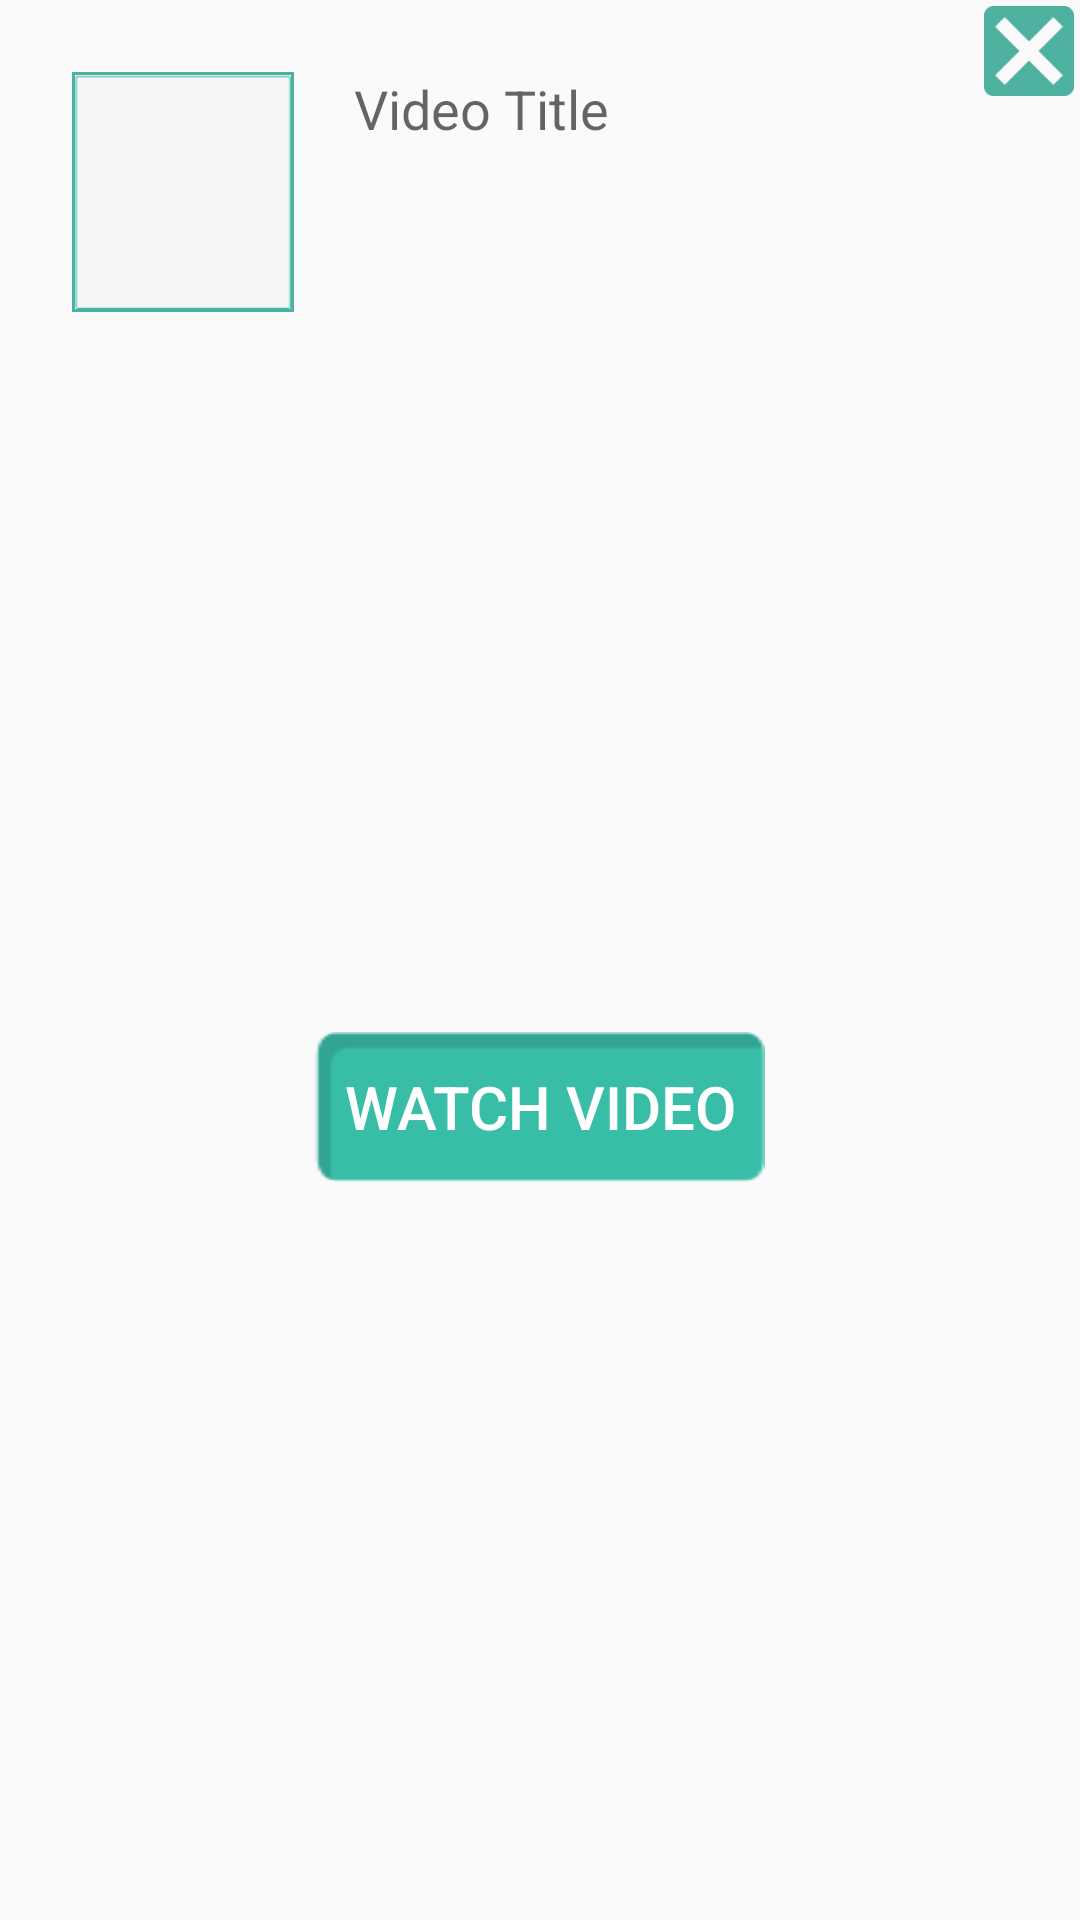

Here is an Android app screen rendered from its layout file. Give the layout XML and the strings, colors and styles it references.
<!-- AndroidManifest.xml: application theme Theme.AppCompat.Light -->
<!-- res/layout/activity_promo_notification.xml -->
<?xml version="1.0" encoding="utf-8"?>

<RelativeLayout android:layout_width="fill_parent" android:layout_height="fill_parent"
  xmlns:android="http://schemas.android.com/apk/res/android">
    <ImageView android:id="@id/imgProm" android:background="@drawable/thumb_bg" android:layout_width="74.0dip" android:layout_height="80.0dip" android:layout_marginLeft="24.0dip" android:layout_marginTop="24.0dip" android:src="@drawable/vote_list_thumbnail_bg" android:scaleType="fitXY" android:layout_alignParentLeft="true" android:layout_alignParentTop="true" />
    <TextView android:textAppearance="?android:textAppearanceMedium" android:id="@id/tvTitle" android:layout_width="wrap_content" android:layout_height="wrap_content" android:layout_marginLeft="20.0dip" android:text="Video Title" android:maxLines="3" android:layout_toLeftOf="@id/imageButton1" android:layout_toRightOf="@id/imgProm" android:layout_alignTop="@id/imgProm" android:layout_alignBottom="@id/imgProm" />
    <ScrollView android:id="@id/scrollView1" android:layout_width="wrap_content" android:layout_height="210.0dip" android:layout_marginTop="10.0dip" android:layout_marginRight="24.0dip" android:layout_below="@id/imgProm" android:layout_alignLeft="@id/imgProm">
        <TextView android:id="@id/tvDescription" android:paddingBottom="20.0dip" android:layout_width="fill_parent" android:layout_height="858.0dip" android:layout_marginLeft="5.0dip" android:layout_marginTop="10.0dip" android:layout_marginRight="5.0dip" android:layout_marginBottom="10.0dip" />
    </ScrollView>
    <ImageButton android:id="@id/imageButton1" android:background="#00000000" android:layout_width="30.0dip" android:layout_height="30.0dip" android:layout_marginTop="2.0dip" android:layout_marginRight="2.0dip" android:src="@drawable/btnclose" android:scaleType="fitCenter" android:layout_alignParentTop="true" android:layout_alignParentRight="true" />
    <Button android:textSize="20.0sp" android:textColor="#ffffffff" android:id="@id/btnVideo" android:background="@drawable/btn_vote_fx" android:layout_width="150.0dip" android:layout_height="50.0dip" android:layout_marginTop="20.0dip" android:text="Watch Video" android:layout_below="@id/scrollView1" android:layout_centerHorizontal="true" />
</RelativeLayout>
<!-- resources referenced by this layout -->
<resources>
  <!-- drawable btn_vote_fx (drawable) -->
  <?xml version="1.0" encoding="utf-8"?>
  
  <selector
    xmlns:android="http://schemas.android.com/apk/res/android">
      <item android:state_pressed="true" android:drawable="@drawable/vote_vote_btn_pressed" />
      <item android:drawable="@drawable/vote_vote_btn" />
  </selector>
  <!-- drawable btnclose: png bitmap (drawable-hdpi-v4, 621 bytes) -->
  <!-- drawable thumb_bg (drawable) -->
  <?xml version="1.0" encoding="utf-8"?>
  
  <shape
    xmlns:android="http://schemas.android.com/apk/res/android">
      <solid android:color="@android:color/transparent" />
      <stroke android:width="1.0dip" android:color="#ff4eb19f" />
      <padding android:left="1.0dip" android:top="1.0dip" android:right="1.0dip" android:bottom="1.0dip" />
  </shape>
  <!-- drawable vote_list_thumbnail_bg: png bitmap (drawable-hdpi-v4, 332 bytes) -->
  <!-- drawable vote_vote_btn_pressed: png bitmap (drawable-hdpi-v4, 571 bytes) -->
  <!-- drawable vote_vote_btn: png bitmap (drawable-hdpi-v4, 591 bytes) -->
</resources>
